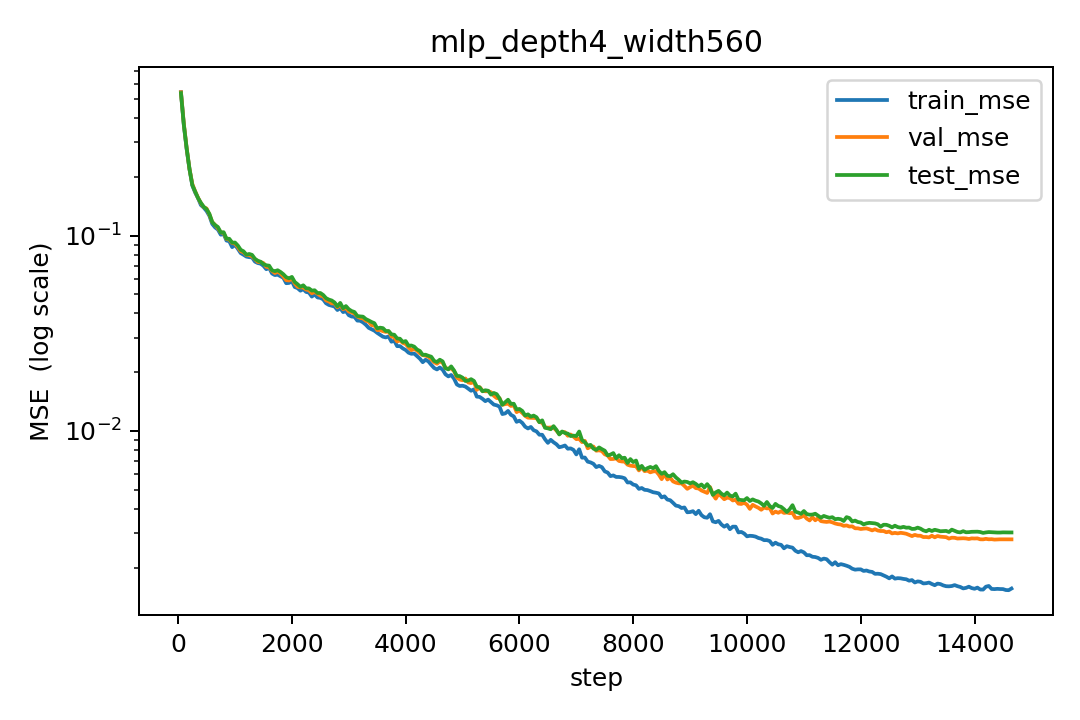

The table this chart was drawn from, first rows:
step, lr, train_mse, val_mse, test_mse
50, 0.0001025, 0.5433, 0.5426, 0.537
100, 0.0002049, 0.3699, 0.3759, 0.3715
150, 0.0003074, 0.2778, 0.2812, 0.2803
200, 0.0004098, 0.2193, 0.2195, 0.2193
250, 0.0005123, 0.1807, 0.1839, 0.1816
300, 0.0006148, 0.1662, 0.1684, 0.1681
350, 0.0007172, 0.1558, 0.1564, 0.1558
400, 0.0008197, 0.1435, 0.1467, 0.1474
450, 0.0009221, 0.1392, 0.14, 0.1405
500, 0.001, 0.1338, 0.1378, 0.1367
550, 0.001, 0.1263, 0.1283, 0.1293
600, 0.0009998, 0.1148, 0.1174, 0.1173
650, 0.0009997, 0.1102, 0.1135, 0.1132
700, 0.0009995, 0.1075, 0.1092, 0.1107
750, 0.0009992, 0.1011, 0.104, 0.1038
800, 0.0009988, 0.1021, 0.1032, 0.1042
850, 0.0009984, 0.09438, 0.09629, 0.09656
900, 0.0009979, 0.09367, 0.09545, 0.09638
950, 0.0009974, 0.08735, 0.09167, 0.09212
1000, 0.0009968, 0.08976, 0.09109, 0.09222
1050, 0.0009961, 0.08571, 0.08746, 0.08903
1100, 0.0009954, 0.08143, 0.08329, 0.08465
1150, 0.0009946, 0.07985, 0.08216, 0.08318
1200, 0.0009938, 0.07813, 0.07963, 0.07989
1250, 0.0009929, 0.07763, 0.07959, 0.08061
1300, 0.0009919, 0.07739, 0.07831, 0.07974
1350, 0.0009909, 0.07367, 0.07593, 0.07611
1400, 0.0009898, 0.07242, 0.07337, 0.07445
1450, 0.0009887, 0.07187, 0.07326, 0.07354
1500, 0.0009875, 0.07013, 0.07239, 0.07151
1550, 0.0009862, 0.06734, 0.06929, 0.07053
1600, 0.0009849, 0.06853, 0.06888, 0.07021
1650, 0.0009835, 0.06406, 0.06616, 0.06654
1700, 0.0009821, 0.06284, 0.06435, 0.06579
1750, 0.0009806, 0.06314, 0.06537, 0.06651
1800, 0.000979, 0.06199, 0.06396, 0.06518
1850, 0.0009774, 0.06085, 0.06181, 0.06347
1900, 0.0009757, 0.0571, 0.05915, 0.06131
1950, 0.000974, 0.05729, 0.05897, 0.06051
2000, 0.0009722, 0.0585, 0.06048, 0.06149
2050, 0.0009703, 0.05459, 0.0569, 0.05793
2100, 0.0009684, 0.05387, 0.05469, 0.0564
2150, 0.0009664, 0.05227, 0.05435, 0.05472
2200, 0.0009644, 0.05326, 0.05429, 0.05571
2250, 0.0009623, 0.05151, 0.05298, 0.05376
2300, 0.0009602, 0.05113, 0.05256, 0.05371
2350, 0.000958, 0.04877, 0.05069, 0.05234
2400, 0.0009557, 0.05005, 0.0515, 0.05254
2450, 0.0009534, 0.04827, 0.05046, 0.05086
2500, 0.0009511, 0.04803, 0.04929, 0.05088
2550, 0.0009486, 0.04719, 0.04897, 0.0497
2600, 0.0009462, 0.04507, 0.04663, 0.04789
2650, 0.0009436, 0.04419, 0.04607, 0.04707
2700, 0.000941, 0.0438, 0.045, 0.04657
2750, 0.0009384, 0.04338, 0.04499, 0.0455
2800, 0.0009357, 0.04164, 0.04297, 0.04344
2850, 0.000933, 0.04259, 0.04416, 0.04527
2900, 0.0009302, 0.04062, 0.04204, 0.04249
2950, 0.0009273, 0.04108, 0.04268, 0.0436
3000, 0.0009244, 0.03916, 0.04088, 0.04201
... 233 more rows
